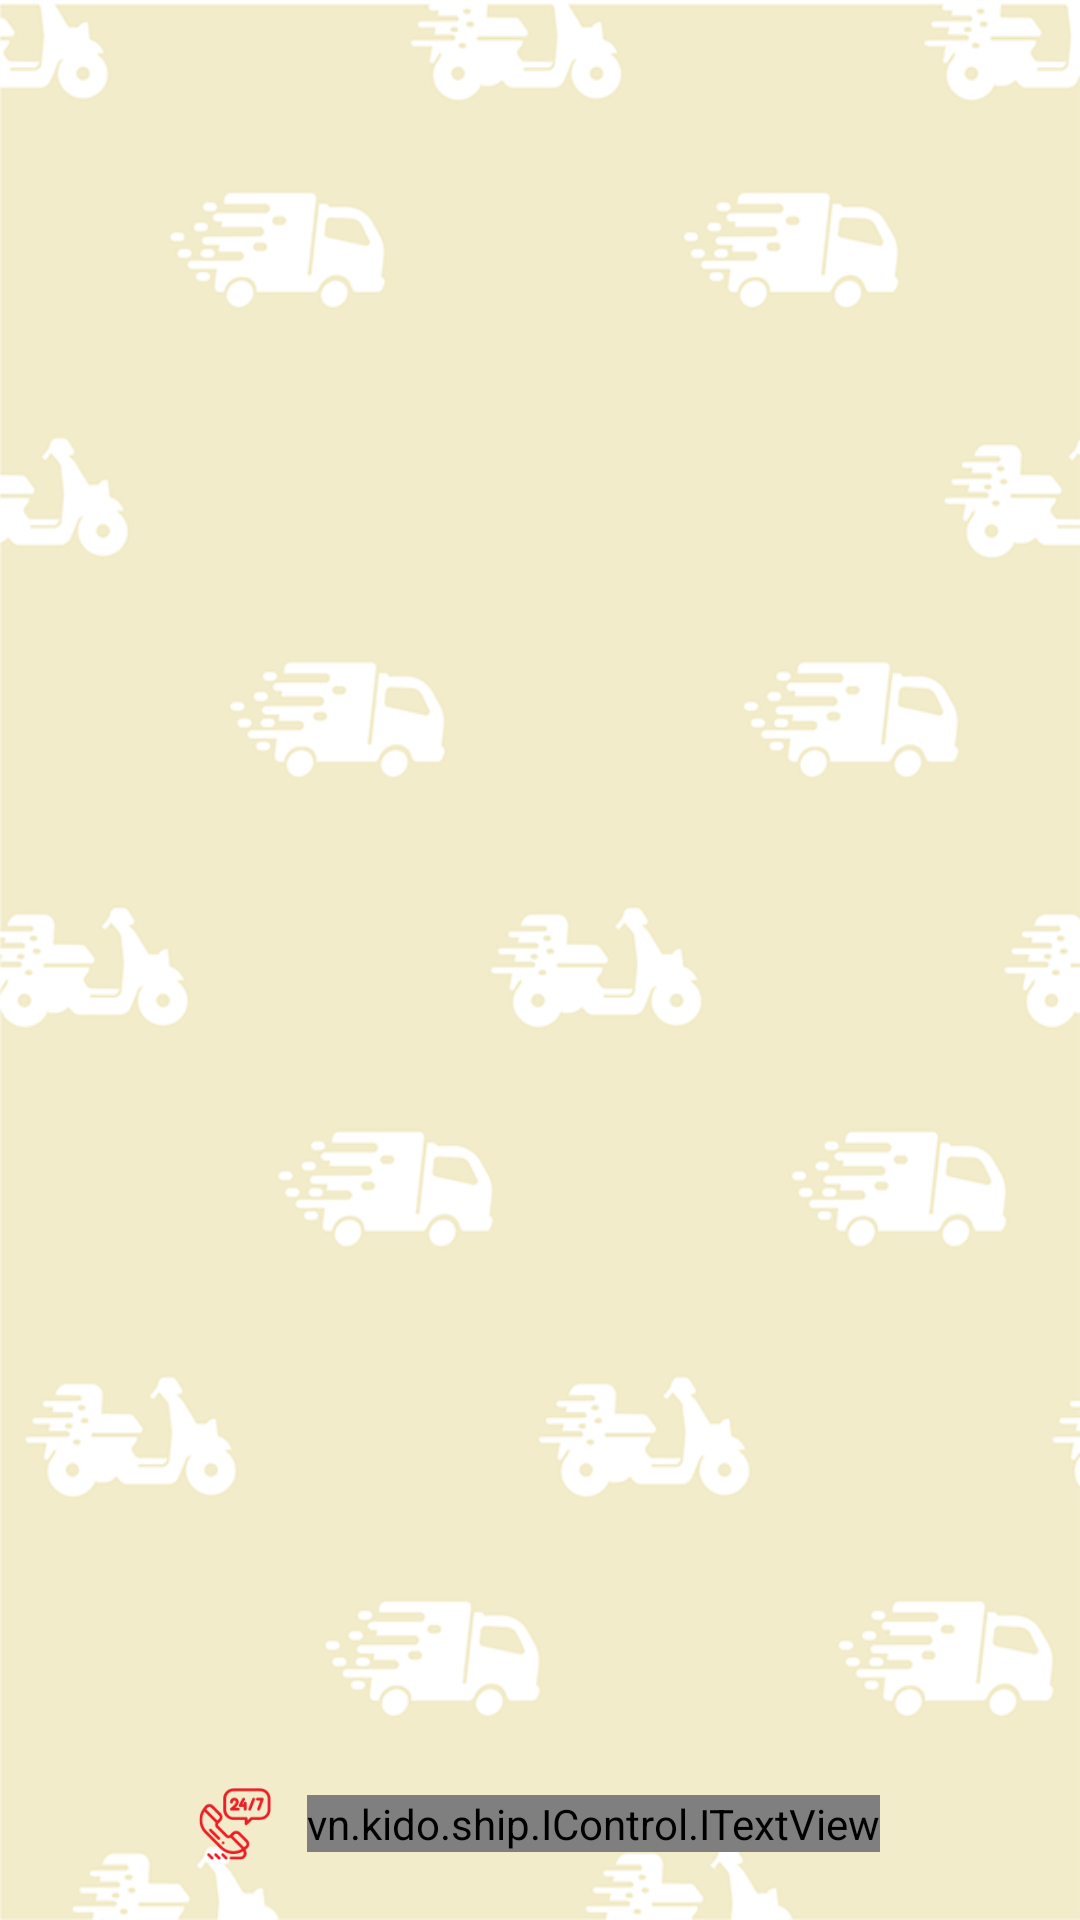

Reconstruct the res/layout file that produces this screen, plus the resources it refers to.
<!-- AndroidManifest.xml: activity theme OauthTheme -->
<!-- res/layout/activity_oauth.xml -->
<?xml version="1.0" encoding="utf-8"?>
<FrameLayout xmlns:android="http://schemas.android.com/apk/res/android"
    xmlns:app="http://schemas.android.com/apk/res-auto"
    xmlns:tools="http://schemas.android.com/tools"
    android:layout_width="match_parent"
    android:layout_height="match_parent"
    tools:context=".OauthActivity">

    <ImageView
        android:layout_width="match_parent"
        android:layout_height="match_parent"
        android:scaleType="centerCrop"
        android:src="@drawable/background_oauth" />

    <LinearLayout
        android:layout_width="match_parent"
        android:layout_height="match_parent"
        android:orientation="vertical">

        <FrameLayout
            android:id="@+id/home_contentt"
            android:layout_width="match_parent"
            android:layout_height="0dp"
            android:layout_weight="1">
            
            
            
            
        </FrameLayout>

        <LinearLayout
            android:id="@+id/support"
            android:layout_width="match_parent"
            android:layout_height="wrap_content"
            android:layout_gravity="bottom"
            android:gravity="center"
            android:orientation="horizontal"
            android:padding="20dp">

            <ImageView
                android:layout_width="24dp"
                android:layout_height="24dp"
                android:src="@drawable/ic_suppport" />

            <vn.kido.ship.IControl.ITextView
                android:layout_width="wrap_content"
                android:layout_height="wrap_content"
                android:layout_marginLeft="12dp"
                android:text="@string/support"
                android:textColor="@color/gray_600"
                android:textSize="14sp"
                app:fontName="BRYANTLG_NORMAL" />
        </LinearLayout>
    </LinearLayout>
    <FrameLayout
        android:id="@+id/home_content"
        android:layout_width="match_parent"
        android:layout_height="match_parent">
    </FrameLayout>


</FrameLayout>
<!-- res/layout/fragment_login.xml (included above) -->
<?xml version="1.0" encoding="UTF-8"?>
<FrameLayout xmlns:android="http://schemas.android.com/apk/res/android"
    xmlns:app="http://schemas.android.com/apk/res-auto"
    xmlns:tools="http://schemas.android.com/tools"
    android:layout_width="match_parent"
    android:layout_height="match_parent"
    android:background="@color/background"
    tools:context=".Fragment.Oauth.LoginFragment">

    <LinearLayout
        android:layout_width="match_parent"
        android:layout_height="match_parent"
        android:orientation="vertical">


        <LinearLayout
            android:layout_width="match_parent"
            android:layout_height="0dp"
            android:layout_weight="1"
            android:gravity="center"
            android:orientation="vertical">

            <ImageView
                android:layout_width="wrap_content"
                android:layout_height="140dp"
                android:adjustViewBounds="true"
                android:scaleType="centerInside"
                android:src="@drawable/kd_logo"/>

        </LinearLayout>


        <LinearLayout
            android:layout_width="match_parent"
            android:layout_height="0dp"
            android:layout_weight="1.2"
            android:gravity="top"
            android:orientation="vertical">


            <LinearLayout
                android:layout_width="match_parent"
                android:layout_height="wrap_content"
                android:gravity="center"
                android:orientation="vertical"
                android:paddingLeft="48dp"
                android:paddingRight="48dp">

                <vn.kido.ship.IControl.ITextView
                    android:layout_width="wrap_content"
                    android:layout_height="wrap_content"
                    android:layout_marginBottom="12dp"
                    android:gravity="center"
                    android:text="Vui lòng nhập thông tin đăng nhập"
                    android:textColor="@color/main"
                    android:textSize="14sp"
                    app:fontName="BRYANTLG_NORMAL" />

                <vn.kido.ship.IControl.IEdittext
                    android:id="@+id/edt_phone"
                    android:layout_width="match_parent"
                    android:layout_height="wrap_content"
                    android:background="@color/background"
                    android:gravity="center"
                    android:hint="Số điện thoại đăng nhập"
                    android:inputType="phone"
                    android:padding="8dp"
                    android:textColor="@color/main"
                    android:textColorHint="@color/main"
                    android:textSize="14sp"
                    app:fontName="BRYANTLG_NORMAL" />

                <View
                    android:layout_width="200dp"
                    android:layout_height="1dp"
                    android:background="@color/main"></View>

                <vn.kido.ship.IControl.IButton
                    android:id="@+id/btn_signin"
                    android:layout_width="match_parent"
                    android:layout_height="40dp"
                    android:layout_marginTop="20dp"
                    android:background="@drawable/red_border_box_null_background"
                    android:gravity="center"
                    android:text="Đăng nhập"
                    android:textAllCaps="true"
                    android:textColor="@color/main"
                    android:textSize="16sp"
                    app:fontName="BRYANTLG_BOLD" />

            </LinearLayout>


        </LinearLayout>


    </LinearLayout>

    <include layout="@layout/progress" />
</FrameLayout>
<!-- res/layout/progress.xml (included above) -->
<?xml version="1.0" encoding="utf-8"?>
<FrameLayout xmlns:android="http://schemas.android.com/apk/res/android"
    android:id="@+id/layout_progress"
    android:layout_width="match_parent"
    android:layout_height="match_parent"
    android:clickable="true"
    android:visibility="gone">

    
        
        
        

        

    <ProgressBar
        android:layout_width="100dp"
        android:layout_height="100dp"
        android:layout_gravity="center"
        android:background="@color/white"
        android:indeterminate="true"
        android:padding="12dp" />


</FrameLayout>
<!-- resources referenced by this layout -->
<resources>
  <color name="background">#00000000</color>
  <color name="black">#000</color>
  <color name="gray_600">#757575</color>
  <color name="main">#ef1820</color>
  <color name="white">#ffff</color>
  <!-- drawable background_oauth: png bitmap (drawable, 76303 bytes) -->
  <!-- drawable ic_suppport: png bitmap (drawable, 3162 bytes) -->
  <!-- drawable red_border_box_null_background (drawable) -->
  <?xml version="1.0" encoding="utf-8"?>
  <selector xmlns:android="http://schemas.android.com/apk/res/android">
  
      <item>
          <shape>
              <solid android:color="@color/background"/>
              <stroke android:width="0.5dp" android:color="@color/main" />
              <corners android:radius="40dp" />
          </shape>
      </item>
  
  </selector>
  <string name="support">Phản hồi và chăm sóc</string>
  <style name="OauthTheme" parent="Theme.AppCompat.Light.NoActionBar">
          <item name="colorPrimary">@color/colorPrimary</item>
          <item name="colorPrimaryDark">@color/white</item>
          <item name="colorAccent">@color/colorPrimaryDark</item>
          <item name="android:fitsSystemWindows">true</item>
          <item name="android:windowTranslucentStatus">true</item>
      </style>
  <color name="colorPrimary">#ef1820</color>
  <color name="colorPrimaryDark">#ef1820</color>
</resources>
